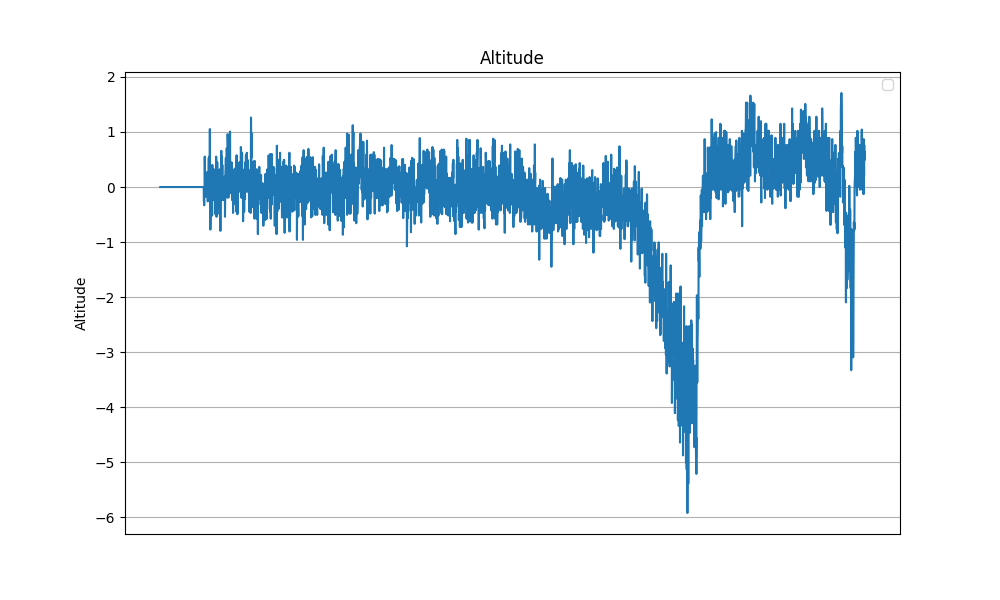

The table this chart was drawn from, first rows:
Date_Time, Pressure, Altitude
2024-04-17 13:21:24.431202, 101527, 0.0
2024-04-17 13:21:24.466621, 101516, 0.0
2024-04-17 13:21:24.502524, 101519, 0.0
2024-04-17 13:21:24.538432, 101527, 0.0
2024-04-17 13:21:24.573847, 101519, 0.0
2024-04-17 13:21:24.609295, 101523, 0.0
2024-04-17 13:21:24.644675, 101533, 0.0
2024-04-17 13:21:24.680085, 101527, 0.0
2024-04-17 13:21:24.715511, 101531, 0.0
2024-04-17 13:21:24.750918, 101529, 0.0
2024-04-17 13:21:24.786312, 101522, 0.0
2024-04-17 13:21:24.821746, 101531, 0.0
2024-04-17 13:21:24.857709, 101529, 0.0
2024-04-17 13:21:24.893123, 101531, 0.0
2024-04-17 13:21:24.928650, 101537, 0.0
2024-04-17 13:21:24.964091, 101525, 0.0
2024-04-17 13:21:24.999504, 101529, 0.0
2024-04-17 13:21:25.035069, 101525, 0.0
2024-04-17 13:21:25.070568, 101529, 0.0
2024-04-17 13:21:25.105987, 101529, 0.0
2024-04-17 13:21:25.141461, 101528, 0.0
2024-04-17 13:21:25.177090, 101536, 0.0
2024-04-17 13:21:25.213048, 101529, 0.0
2024-04-17 13:21:25.248505, 101529, 0.0
2024-04-17 13:21:25.283981, 101533, 0.0
2024-04-17 13:21:25.320048, 101529, 0.0
2024-04-17 13:21:25.355618, 101530, 0.0
2024-04-17 13:21:25.391080, 101531, 0.0
2024-04-17 13:21:25.426495, 101525, 0.0
2024-04-17 13:21:25.464774, 101533, 0.0
2024-04-17 13:21:25.500372, 101527, 0.0
2024-04-17 13:21:25.536455, 101527, 0.0
2024-04-17 13:21:25.572416, 101531, 0.0
2024-04-17 13:21:25.607809, 101531, 0.0
2024-04-17 13:21:25.643180, 101529, 0.0
2024-04-17 13:21:25.678659, 101530, 0.0
2024-04-17 13:21:25.714401, 101531, 0.0
2024-04-17 13:21:25.749954, 101526, 0.0
2024-04-17 13:21:25.785301, 101525, 0.0
2024-04-17 13:21:25.820881, 101533, 0.0
2024-04-17 13:21:25.857259, 101530, 0.0
2024-04-17 13:21:25.892834, 101524, 0.0
2024-04-17 13:21:25.929152, 101531, 0.0
2024-04-17 13:21:25.965100, 101526, 0.0
2024-04-17 13:21:26.002740, 101537, 0.0
2024-04-17 13:21:26.038161, 101536, 0.0
2024-04-17 13:21:26.073853, 101536, 0.0
2024-04-17 13:21:26.109290, 101529, 0.0
2024-04-17 13:21:26.145134, 101526, 0.0
2024-04-17 13:21:26.180545, 101529, 0.0
2024-04-17 13:21:26.216040, 101530, 0.0
2024-04-17 13:21:26.251587, 101533, 0.0
2024-04-17 13:21:26.287023, 101527, 0.0
2024-04-17 13:21:26.323076, 101529, 0.0
2024-04-17 13:21:26.358449, 101535, 0.0
2024-04-17 13:21:26.394217, 101527, 0.0
2024-04-17 13:21:26.430449, 101534, 0.0
2024-04-17 13:21:26.465820, 101535, 0.0
2024-04-17 13:21:26.501335, 101525, 0.0
2024-04-17 13:21:26.537331, 101531, 0.0
... 3,945 more rows
